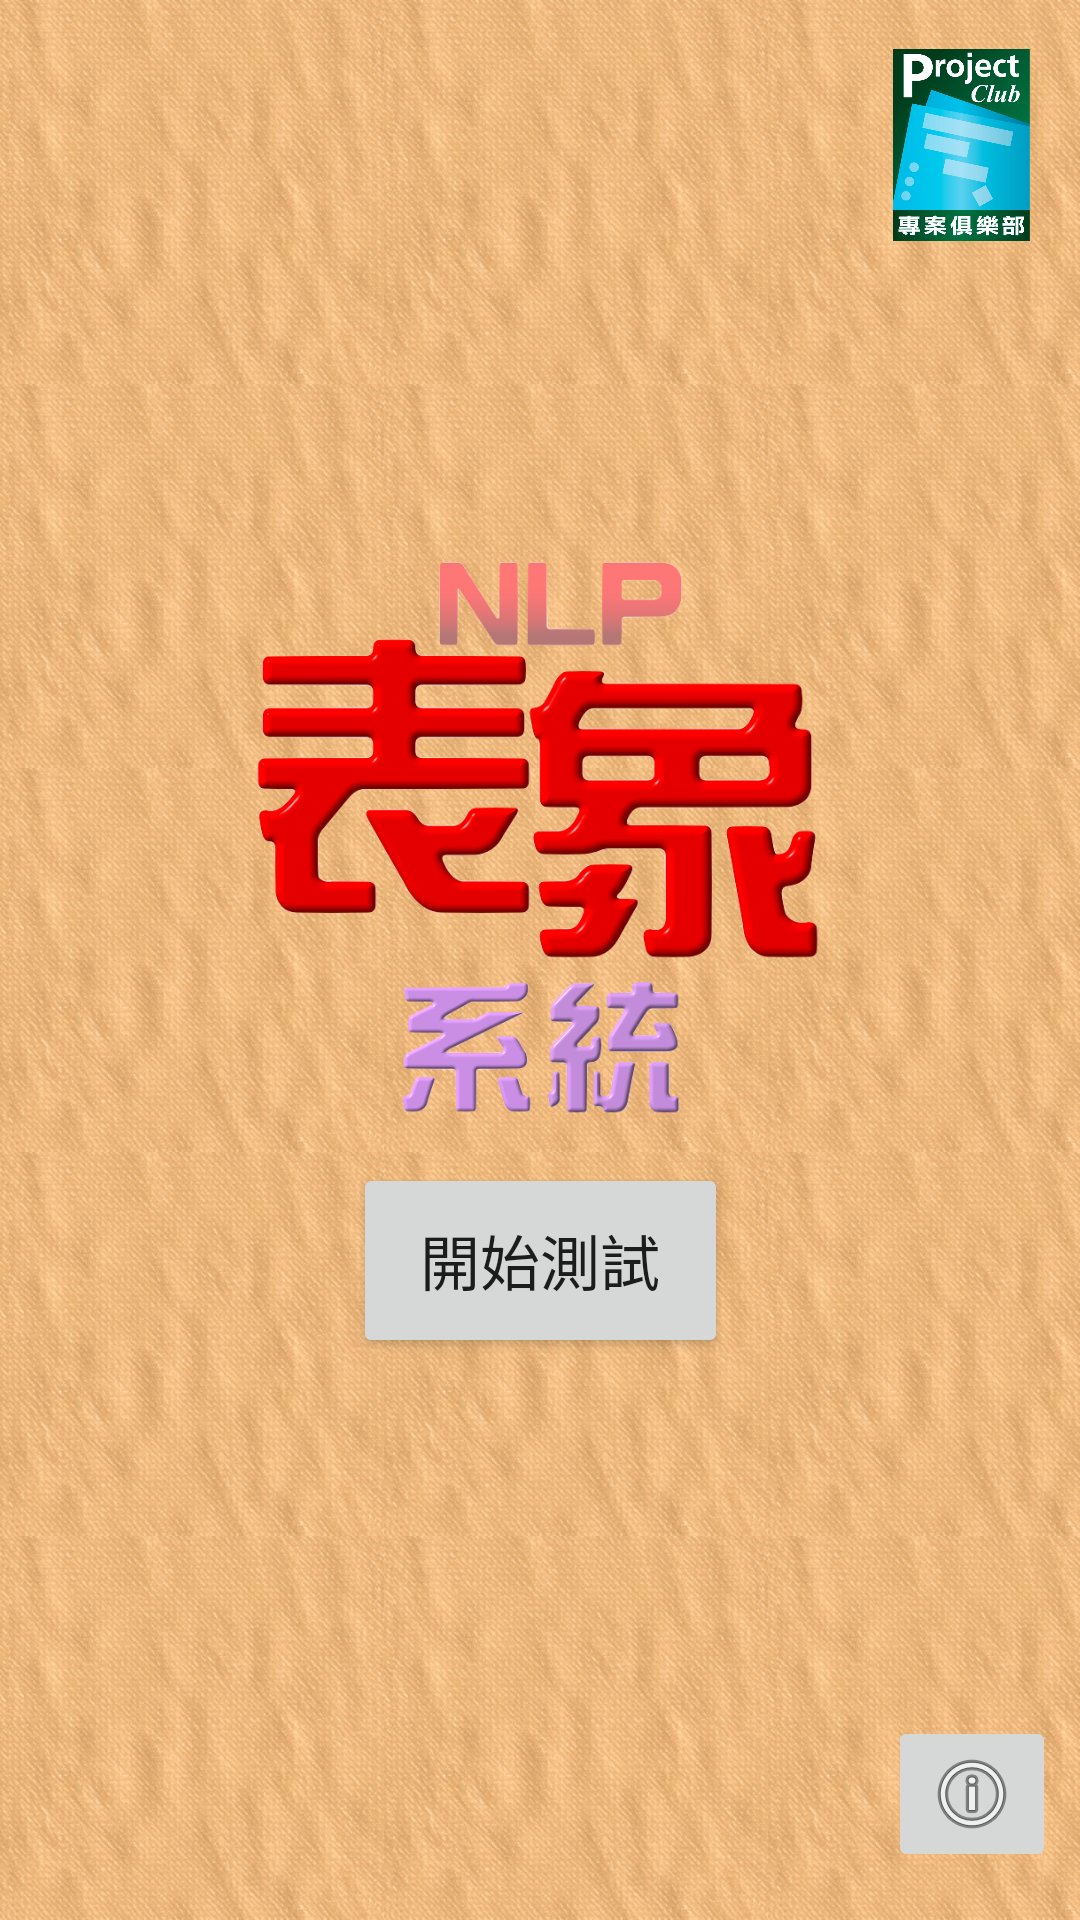

Reconstruct the res/layout file that produces this screen, plus the resources it refers to.
<!-- AndroidManifest.xml: application theme Theme.NLPLite -->
<!-- res/layout/activity_main.xml -->
<?xml version="1.0" encoding="utf-8"?>
<androidx.constraintlayout.widget.ConstraintLayout xmlns:android="http://schemas.android.com/apk/res/android"
    xmlns:app="http://schemas.android.com/apk/res-auto"
    xmlns:tools="http://schemas.android.com/tools"
    android:layout_width="match_parent"
    android:background="@drawable/bg"
    android:layout_height="match_parent"
    tools:context=".MainActivity">

    <ImageView
        android:id="@+id/imageView"
        android:layout_width="189dp"
        android:layout_height="205dp"
        app:srcCompat="@drawable/headpage"
        android:layout_marginRight="8dp"
        app:layout_constraintRight_toRightOf="parent"
        android:layout_marginLeft="8dp"
        app:layout_constraintLeft_toLeftOf="parent"
        app:layout_constraintTop_toTopOf="parent"
        android:layout_marginTop="0dp"
        app:layout_constraintHorizontal_bias="0.495"
        android:layout_marginBottom="8dp"
        app:layout_constraintBottom_toTopOf="@+id/space" />

    <Button
        android:id="@+id/startButton"
        android:layout_width="125dp"
        android:layout_height="65dp"
        android:layout_marginLeft="8dp"
        android:layout_marginRight="8dp"
        android:layout_marginTop="8dp"
        android:onClick="startTest"
        android:text="開始測試"
        android:textSize="20sp"
        app:layout_constraintLeft_toLeftOf="parent"
        app:layout_constraintRight_toRightOf="parent"
        app:layout_constraintTop_toBottomOf="@+id/imageView"
        tools:layout_editor_absoluteX="111dp" />

    <Space
        android:id="@+id/space"
        android:layout_width="wrap_content"
        android:layout_height="70dp"
        android:layout_marginBottom="8dp"
        android:layout_marginLeft="8dp"
        android:layout_marginRight="8dp"
        app:layout_constraintBottom_toBottomOf="parent"
        app:layout_constraintLeft_toLeftOf="parent"
        app:layout_constraintRight_toRightOf="parent" />

    <ImageView
        android:id="@+id/imageView2"
        android:layout_width="47dp"
        android:layout_height="65dp"
        android:layout_marginRight="16dp"
        android:layout_marginTop="16dp"
        app:layout_constraintRight_toRightOf="parent"
        app:layout_constraintTop_toTopOf="parent"
        app:srcCompat="@drawable/projectclub" />

    <ImageButton
        android:id="@+id/imageButton3"
        android:layout_width="wrap_content"
        android:layout_height="wrap_content"
        android:layout_marginBottom="8dp"
        android:layout_marginRight="8dp"
        android:onClick="goInfo"
        app:layout_constraintBottom_toBottomOf="@+id/space"
        app:layout_constraintRight_toRightOf="parent"
        app:srcCompat="@android:drawable/ic_menu_info_details" />


</androidx.constraintlayout.widget.ConstraintLayout>
<!-- resources referenced by this layout -->
<resources>
  <!-- drawable bg: png bitmap (drawable-v24, 689631 bytes) -->
  <!-- drawable headpage: png bitmap (drawable-v24, 103249 bytes) -->
  <!-- drawable projectclub: png bitmap (drawable-v24, 41958 bytes) -->
  <style name="Theme.NLPLite" parent="Theme.MaterialComponents.DayNight.DarkActionBar">
          
          <item name="colorPrimary">@color/purple_500</item>
          <item name="colorPrimaryVariant">@color/purple_700</item>
          <item name="colorOnPrimary">@color/white</item>
          
          <item name="colorSecondary">@color/teal_200</item>
          <item name="colorSecondaryVariant">@color/teal_700</item>
          <item name="colorOnSecondary">@color/black</item>
          
          <item name="android:statusBarColor" tools:targetApi="l">?attr/colorPrimaryVariant</item>
          
      </style>
  <color name="purple_500">#FF6200EE</color>
  <color name="purple_700">#FF3700B3</color>
  <color name="white">#FFFFFFFF</color>
  <color name="teal_200">#FF03DAC5</color>
  <color name="teal_700">#FF018786</color>
  <color name="black">#FF000000</color>
</resources>
